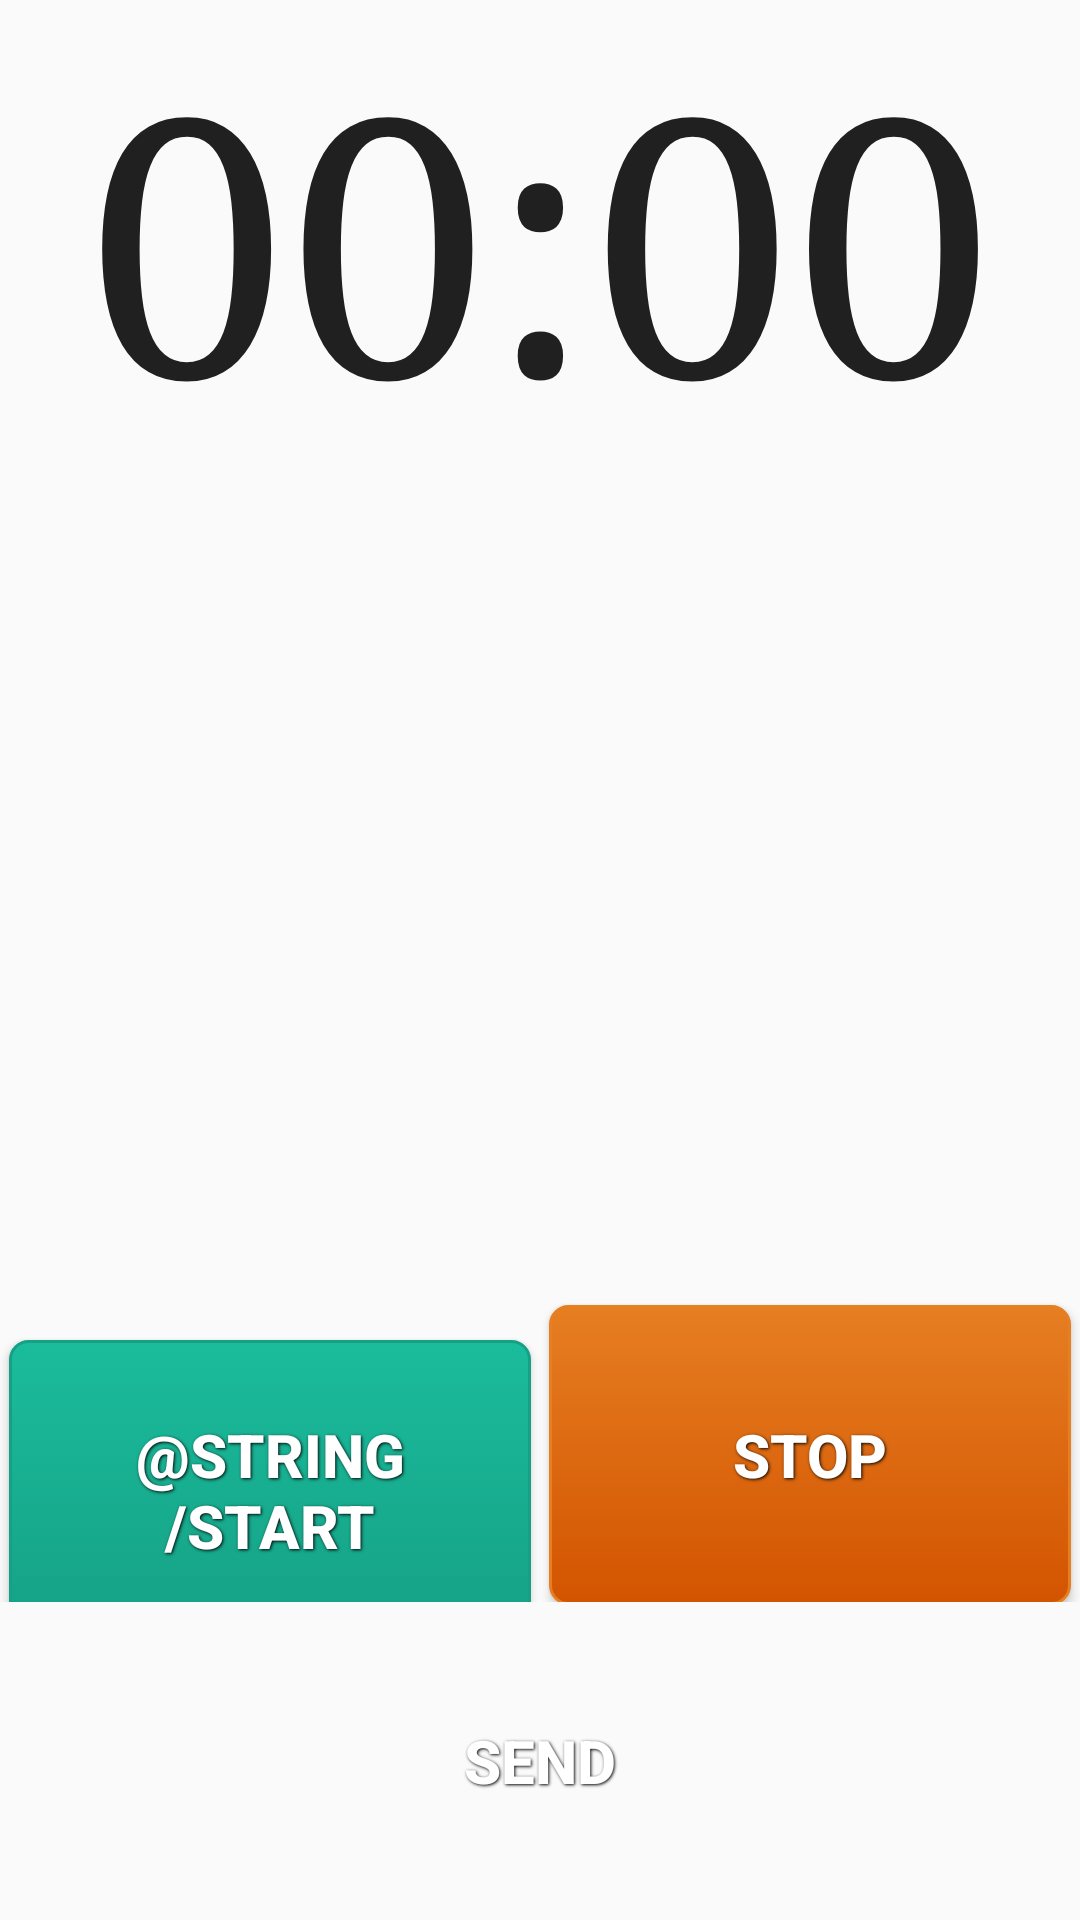

Produce the Android XML layout that renders to this screen, including the resource entries it uses.
<!-- AndroidManifest.xml: application theme AppTheme -->
<!-- res/layout/activity_record_patrol.xml -->
<?xml version="1.0" encoding="utf-8"?>
<LinearLayout xmlns:android="http://schemas.android.com/apk/res/android"
    xmlns:tools="http://schemas.android.com/tools"
    android:layout_width="match_parent"
    android:layout_height="match_parent"
    android:orientation="vertical"
    tools:context=".RecordPatrol"
    android:weightSum="1">

    <Chronometer
        android:layout_width="match_parent"
        android:gravity="center_horizontal"
        android:layout_height="0dp"
        android:id="@+id/chronometerTimer"
        android:layout_weight="1.0"
        android:typeface="serif"
        android:textSize="120sp"/>

    <LinearLayout
        android:layout_width="fill_parent"
        android:layout_height="102dp"
        android:orientation="horizontal">

        <Button
            android:background="@drawable/cyan_button"
            android:layout_width="match_parent"
            android:layout_height="100dp"
            android:layout_weight="1"
            android:text="@string/Start"
            android:id="@+id/StartRecord"
            style="@style/button_text" />
        ... />

        <Button
            android:background="@drawable/orange_button"
            android:layout_width="match_parent"
            android:layout_height="100dp"
            android:layout_weight="1"
            android:text="@string/StopRecord"
            android:id="@+id/StopRecord"
            style="@style/button_text"/>

    </LinearLayout>

    <Button
        android:background="@drawable/green_button"
        android:layout_height="100dp"
        android:layout_width="match_parent"
        android:text="@string/Send"
        android:id="@+id/SendRecord"
        style="@style/button_text"/>
    ... />


</LinearLayout>
<!-- resources referenced by this layout -->
<resources>
  <!-- drawable cyan_button (drawable) -->
  <?xml version="1.0" encoding="utf-8" ?>
  <selector xmlns:android="http://schemas.android.com/apk/res/android">
      <item android:state_pressed="true" >
          <shape>
              <solid
                  android:color="#1abc9c" />
              <stroke
                  android:width="1dp"
                  android:color="#1abc9c" />
              <corners
                  android:radius="6dp" />
              <padding
                  android:left="10dp"
                  android:top="10dp"
                  android:right="10dp"
                  android:bottom="10dp" />
          </shape>
      </item>
      <item>
          <shape>
              <gradient
                  android:startColor="#1abc9c"
                  android:endColor="#16a085"
                  android:angle="270" />
              <stroke
                  android:width="1dp"
                  android:color="#16a085" />
              <corners
                  android:radius="6dp" />
              <padding
                  android:left="10dp"
                  android:top="10dp"
                  android:right="10dp"
                  android:bottom="10dp" />
          </shape>
      </item>
  </selector>
  <!-- drawable orange_button (drawable) -->
  <?xml version="1.0" encoding="utf-8" ?>
  <selector xmlns:android="http://schemas.android.com/apk/res/android">
      <item android:state_pressed="true" >
          <shape>
              <solid
                  android:color="#d35400" />
              <stroke
                  android:width="1dp"
                  android:color="#d35400" />
              <corners
                  android:radius="6dp" />
              <padding
                  android:left="10dp"
                  android:top="10dp"
                  android:right="10dp"
                  android:bottom="10dp" />
          </shape>
      </item>
      <item>
          <shape>
              <gradient
                  android:startColor="#e67e22"
                  android:endColor="#d35400"
                  android:angle="270" />
              <stroke
                  android:width="1dp"
                  android:color="#e67e22" />
              <corners
                  android:radius="6dp" />
              <padding
                  android:left="10dp"
                  android:top="10dp"
                  android:right="10dp"
                  android:bottom="10dp" />
          </shape>
      </item>
  </selector>
  <string name="Send">Send</string>
  <string name="StopRecord">Stop</string>
  <style name="button_text">
          <item name="android:layout_width">fill_parent</item>
          <item name="android:layout_height">wrap_content</item>
          <item name="android:textColor">#ffffff</item>
          <item name="android:gravity">center</item>
          <item name="android:layout_margin">3dp</item>
          <item name="android:textSize">20dp</item>
          <item name="android:textStyle">bold</item>
          <item name="android:shadowColor">#000000</item>
          <item name="android:shadowDx">1</item>
          <item name="android:shadowDy">1</item>
          <item name="android:shadowRadius">2</item>
      </style>
  <style name="AppTheme" parent="Theme.AppCompat.Light.DarkActionBar">
          
          <item name="colorPrimary">@color/primary_material_dark</item>
      </style>
</resources>
